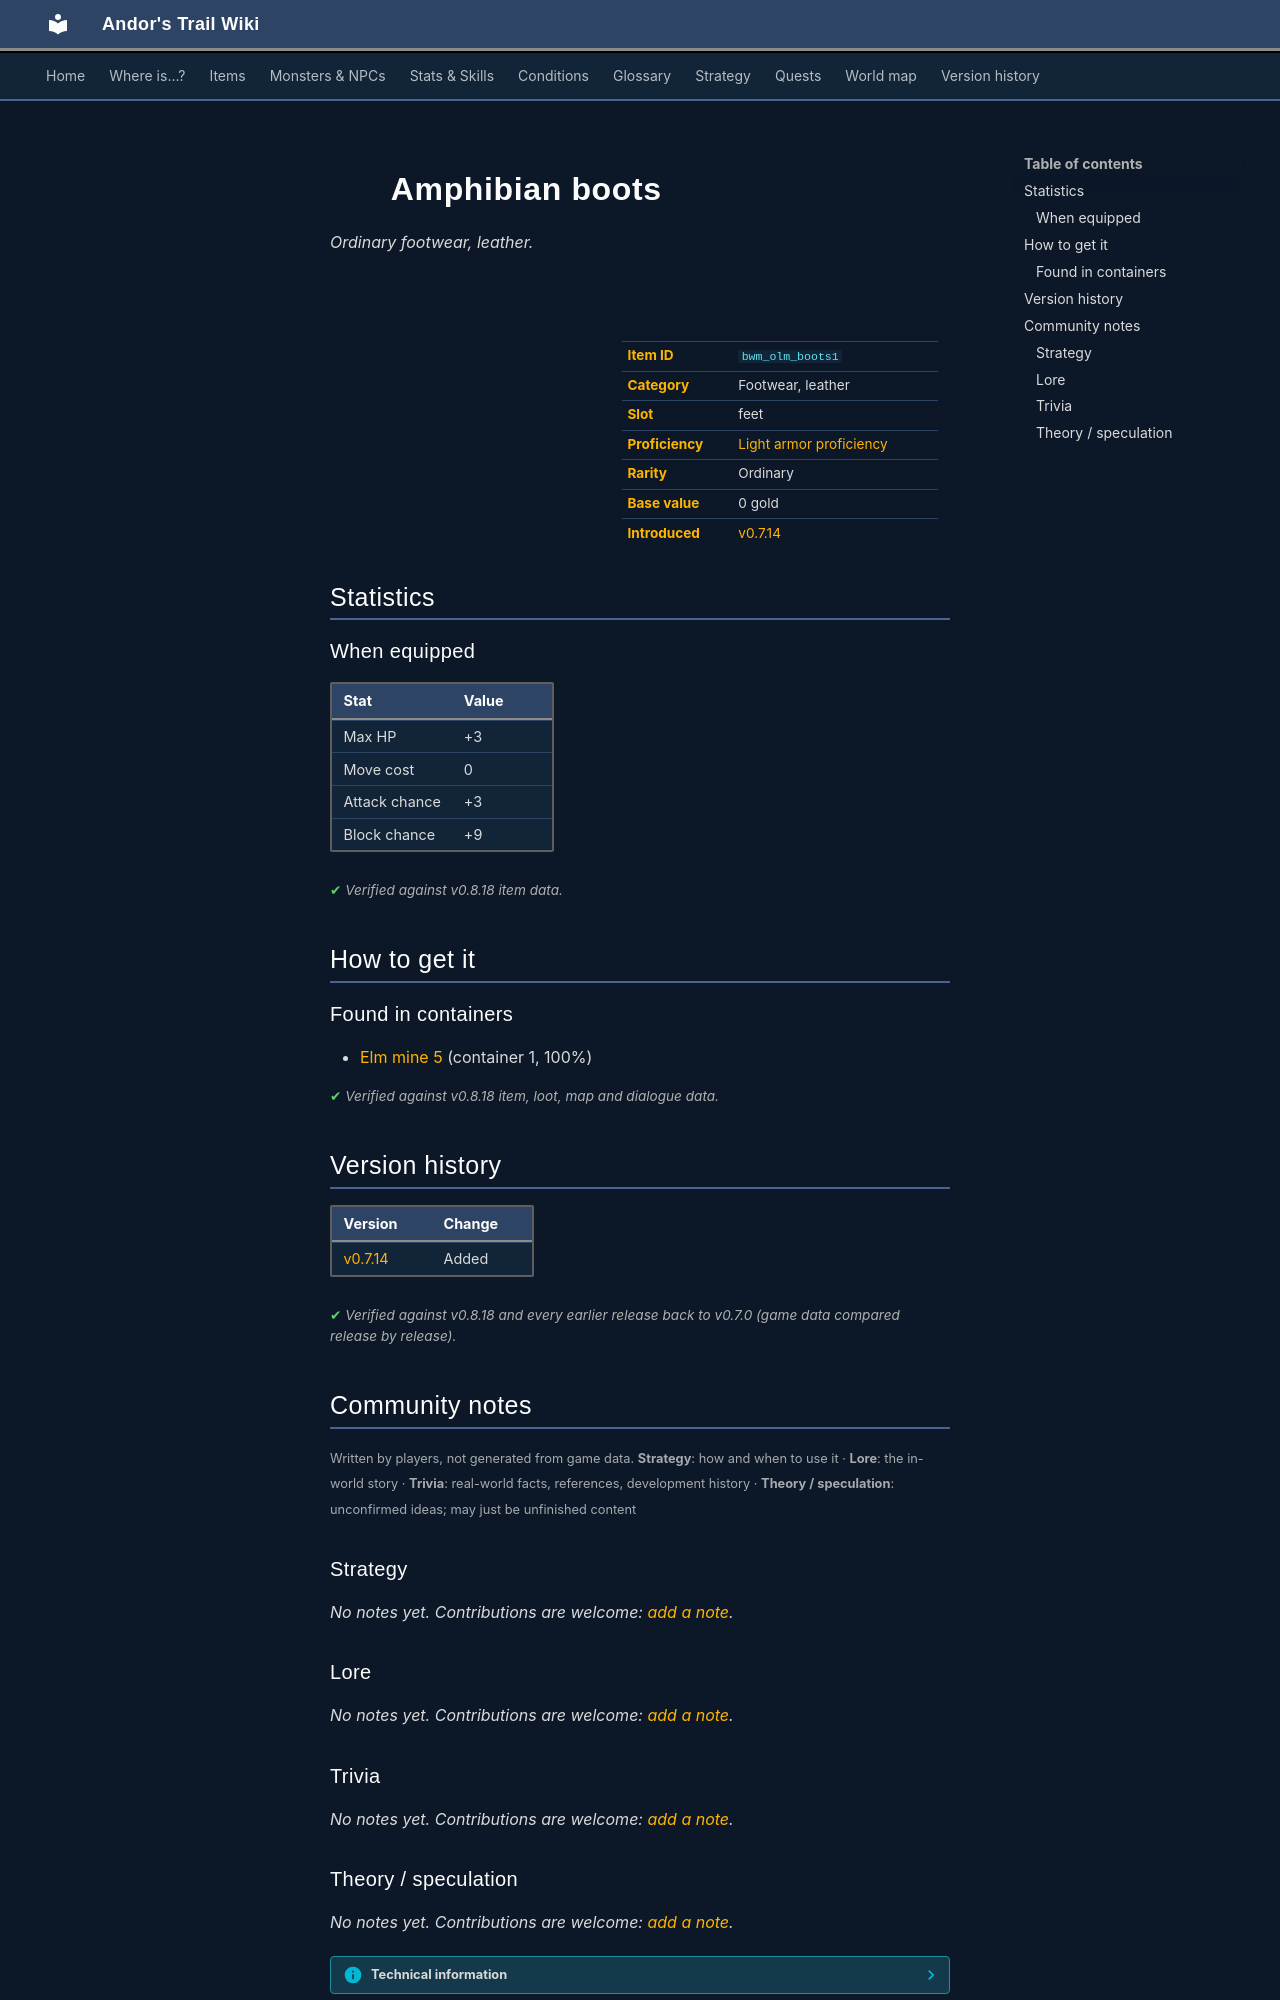

repository: asdfghjkl628/Andor-s-Trail-Wikiiii · page: items/bwm_olm_boots1/index.html · generator: mkdocs

---
description: "Amphibian boots is a ordinary footwear, leather in Andor's Trail (Max HP +3, Move cost 0, Attack chance +3, Block chance +9). How to get it: containers."
---

# ![](../assets/icons/items/items_omi2_6.png){ .sprite } Amphibian boots

*Ordinary footwear, leather.*

<div class="infobox" markdown>

<p class="ib-img"><img class="sprite" src="../../assets/icons/items/items_omi2_6.png" alt=""></p>

| | |
|---|---|
| **Item ID** | `bwm_olm_boots1` |
| **Category** | Footwear, leather |
| **Slot** | feet |
| **Proficiency** | [Light armor proficiency](../skills/armorProficiencyLight.md) |
| **Rarity** | Ordinary |
| **Base value** | 0 gold |
| **Introduced** | [v0.7.14](../versions/0.7.14.md) |

</div>

## Statistics

### When equipped

| Stat | Value |
|---|---|
| Max HP | +3 |
| Move cost | 0 |
| Attack chance | +3 |
| Block chance | +9 |

<p class="verified">Verified against v0.8.18 item data.</p>

## How to get it

### Found in containers

- [Elm mine 5](../maps/elm_mine5.md#container-0) (container 1, 100%)


<p class="verified">Verified against v0.8.18 item, loot, map and dialogue data.</p>


## Version history

| Version | Change |
|---|---|
| [v0.7.14](../versions/0.7.14.md) | Added |

<p class="verified">Verified against v0.8.18 and every earlier release back to v0.7.0 (game data compared release by release).</p>


## Community notes

<small>Written by players, not generated from game data. **Strategy**: how and when to use it · **Lore**: the in-world story · **Trivia**: real-world facts, references, development history · **Theory / speculation**: unconfirmed ideas; may just be unfinished content</small>

### Strategy

*No notes yet. Contributions are welcome: [add a note](https://github.com/asdfghjkl628/Andor-s-Trail-Wikiiii/new/main/notes/items?filename=bwm_olm_boots1.md&value=%23%23%20Strategy%0A%0A%3C%21--%20how%20and%20when%20to%20use%20it%20--%3E%0A%0A%23%23%20Lore%0A%0A%3C%21--%20the%20in-world%20story%20--%3E%0A%0A%23%23%20Trivia%0A%0A%3C%21--%20real-world%20facts%2C%20references%2C%20development%20history%20--%3E%0A%0A%23%23%20Theory%20/%20speculation%0A%0A%3C%21--%20unconfirmed%20ideas%3B%20may%20just%20be%20unfinished%20content%20--%3E%0A).*

### Lore

*No notes yet. Contributions are welcome: [add a note](https://github.com/asdfghjkl628/Andor-s-Trail-Wikiiii/new/main/notes/items?filename=bwm_olm_boots1.md&value=%23%23%20Strategy%0A%0A%3C%21--%20how%20and%20when%20to%20use%20it%20--%3E%0A%0A%23%23%20Lore%0A%0A%3C%21--%20the%20in-world%20story%20--%3E%0A%0A%23%23%20Trivia%0A%0A%3C%21--%20real-world%20facts%2C%20references%2C%20development%20history%20--%3E%0A%0A%23%23%20Theory%20/%20speculation%0A%0A%3C%21--%20unconfirmed%20ideas%3B%20may%20just%20be%20unfinished%20content%20--%3E%0A).*

### Trivia

*No notes yet. Contributions are welcome: [add a note](https://github.com/asdfghjkl628/Andor-s-Trail-Wikiiii/new/main/notes/items?filename=bwm_olm_boots1.md&value=%23%23%20Strategy%0A%0A%3C%21--%20how%20and%20when%20to%20use%20it%20--%3E%0A%0A%23%23%20Lore%0A%0A%3C%21--%20the%20in-world%20story%20--%3E%0A%0A%23%23%20Trivia%0A%0A%3C%21--%20real-world%20facts%2C%20references%2C%20development%20history%20--%3E%0A%0A%23%23%20Theory%20/%20speculation%0A%0A%3C%21--%20unconfirmed%20ideas%3B%20may%20just%20be%20unfinished%20content%20--%3E%0A).*
